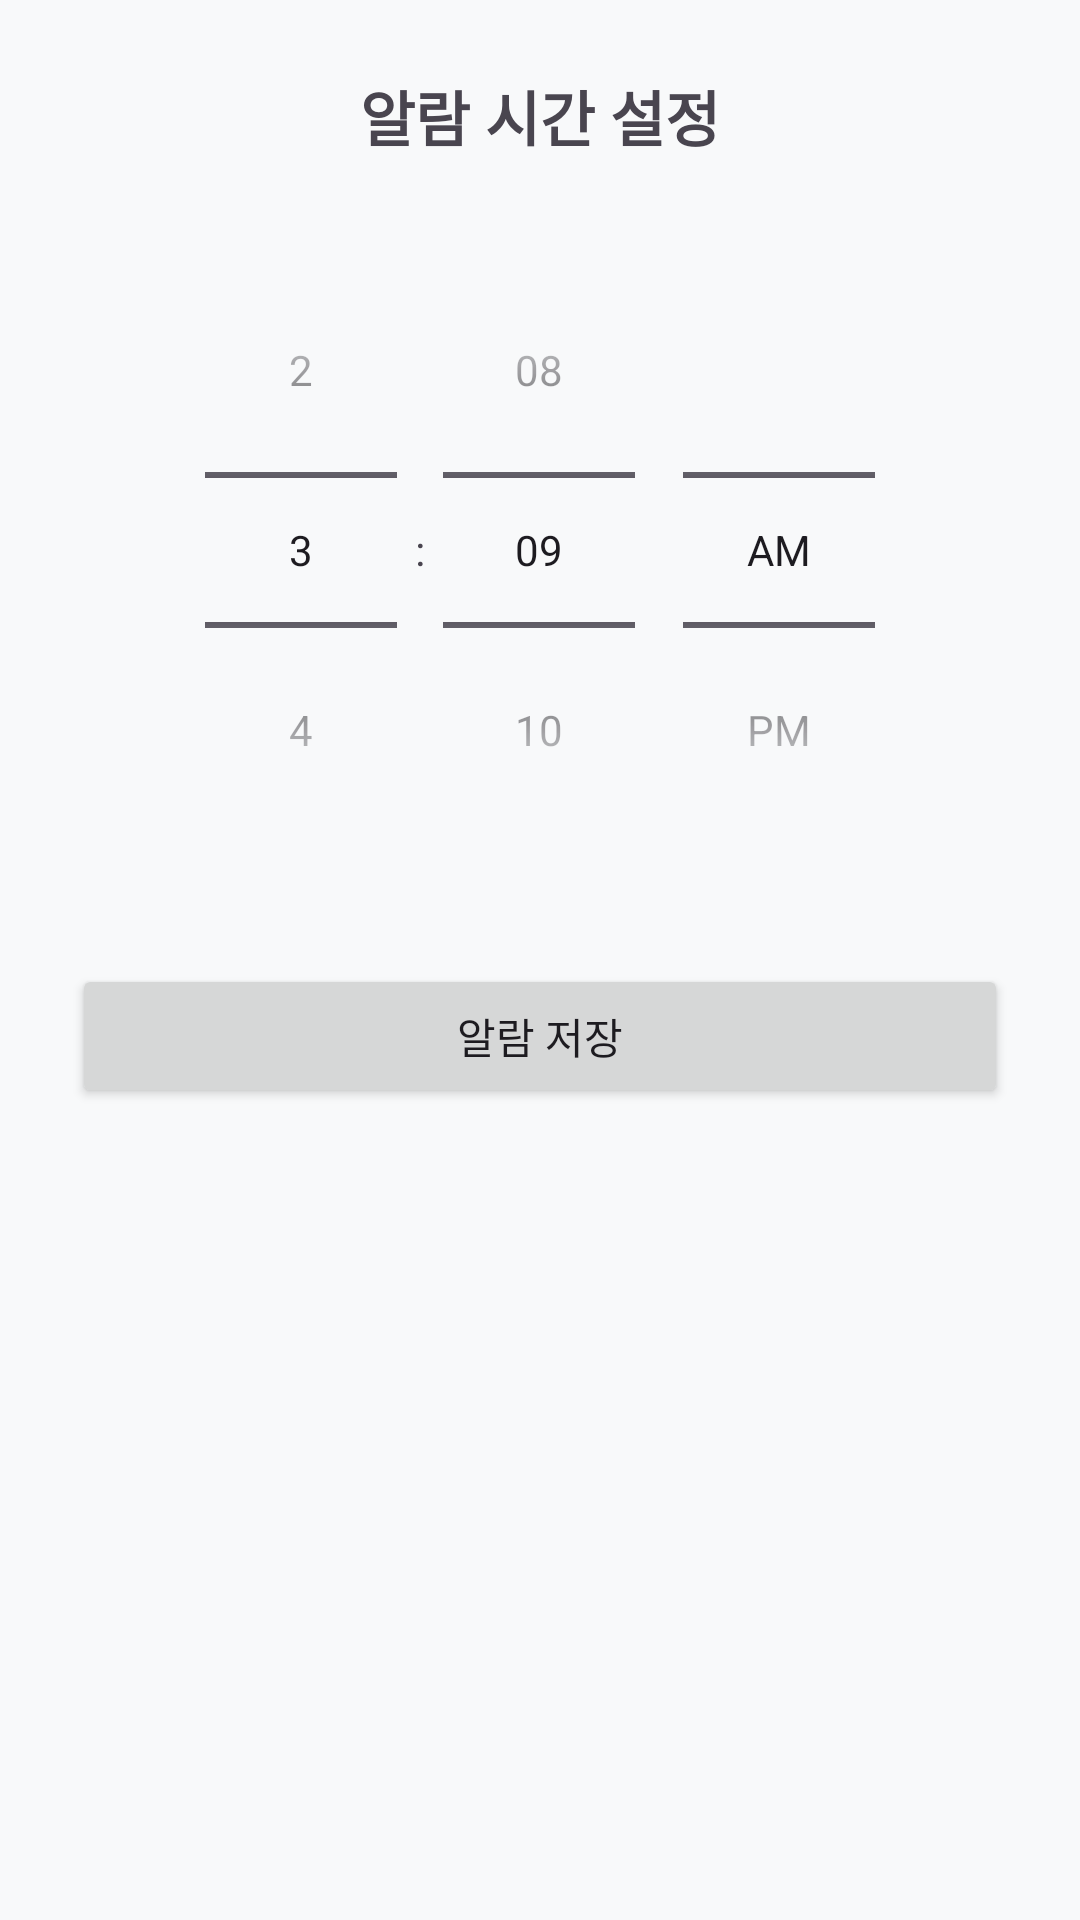

Android layout source for this screen:
<!-- AndroidManifest.xml: activity theme Theme.Medicine -->
<!-- res/layout/activity_alarm_setting.xml -->
<?xml version="1.0" encoding="utf-8"?>
<LinearLayout xmlns:android="http://schemas.android.com/apk/res/android"
    xmlns:tools="http://schemas.android.com/tools"
    android:id="@+id/layout_alarm_setting"
    android:layout_width="match_parent"
    android:layout_height="match_parent"
    android:orientation="vertical"
    android:padding="24dp"
    tools:context=".ui.alarm.AlarmSettingActivity">

    
    <TextView
        android:id="@+id/txt_set_alarm"
        android:layout_width="wrap_content"
        android:layout_height="wrap_content"
        android:text="알람 시간 설정"
        android:textSize="20sp"
        android:textStyle="bold"
        android:layout_gravity="center_horizontal"
        android:layout_marginBottom="24dp" />

    
    <TimePicker
        android:id="@+id/time_picker"
        android:layout_width="wrap_content"
        android:layout_height="wrap_content"
        android:layout_gravity="center_horizontal"
        android:timePickerMode="spinner" />

    
    <Button
        android:id="@+id/btn_save_alarm"
        android:layout_width="match_parent"
        android:layout_height="wrap_content"
        android:text="알람 저장"
        android:layout_marginTop="32dp" />

</LinearLayout>
<!-- resources referenced by this layout -->
<resources>
  <style name="Theme.Medicine" parent="Theme.Material3.DayNight">
          <item name="colorPrimary">@color/primary_green</item>
          <item name="colorOnPrimary">@color/text_white</item>
          <item name="colorPrimaryContainer">@color/primary_green_light</item>
          <item name="colorOnPrimaryContainer">@color/primary_green_dark</item>
  
          <item name="colorSecondary">@color/primary_green_dark</item>
          <item name="colorOnSecondary">@color/text_white</item>
  
          <item name="android:colorBackground">@color/background_light</item>
          <item name="colorSurface">@color/card_background</item>
          <item name="colorOnBackground">@color/text_primary</item>
  
          <item name="android:statusBarColor">@color/primary_green_dark</item>
          <item name="android:navigationBarColor">@color/background_light</item>
          <item name="android:windowLightStatusBar">true</item>
      </style>
  <color name="primary_green">#FF4CAF50</color>
  <color name="primary_green_light">#FFC8E6C9</color>
  <color name="primary_green_dark">#FF388E3C</color>
  <color name="background_light">#FFF8F9FA</color>
  <color name="card_background">#FFFFFFFF</color>
  <color name="text_primary">#FF333333</color>
</resources>
